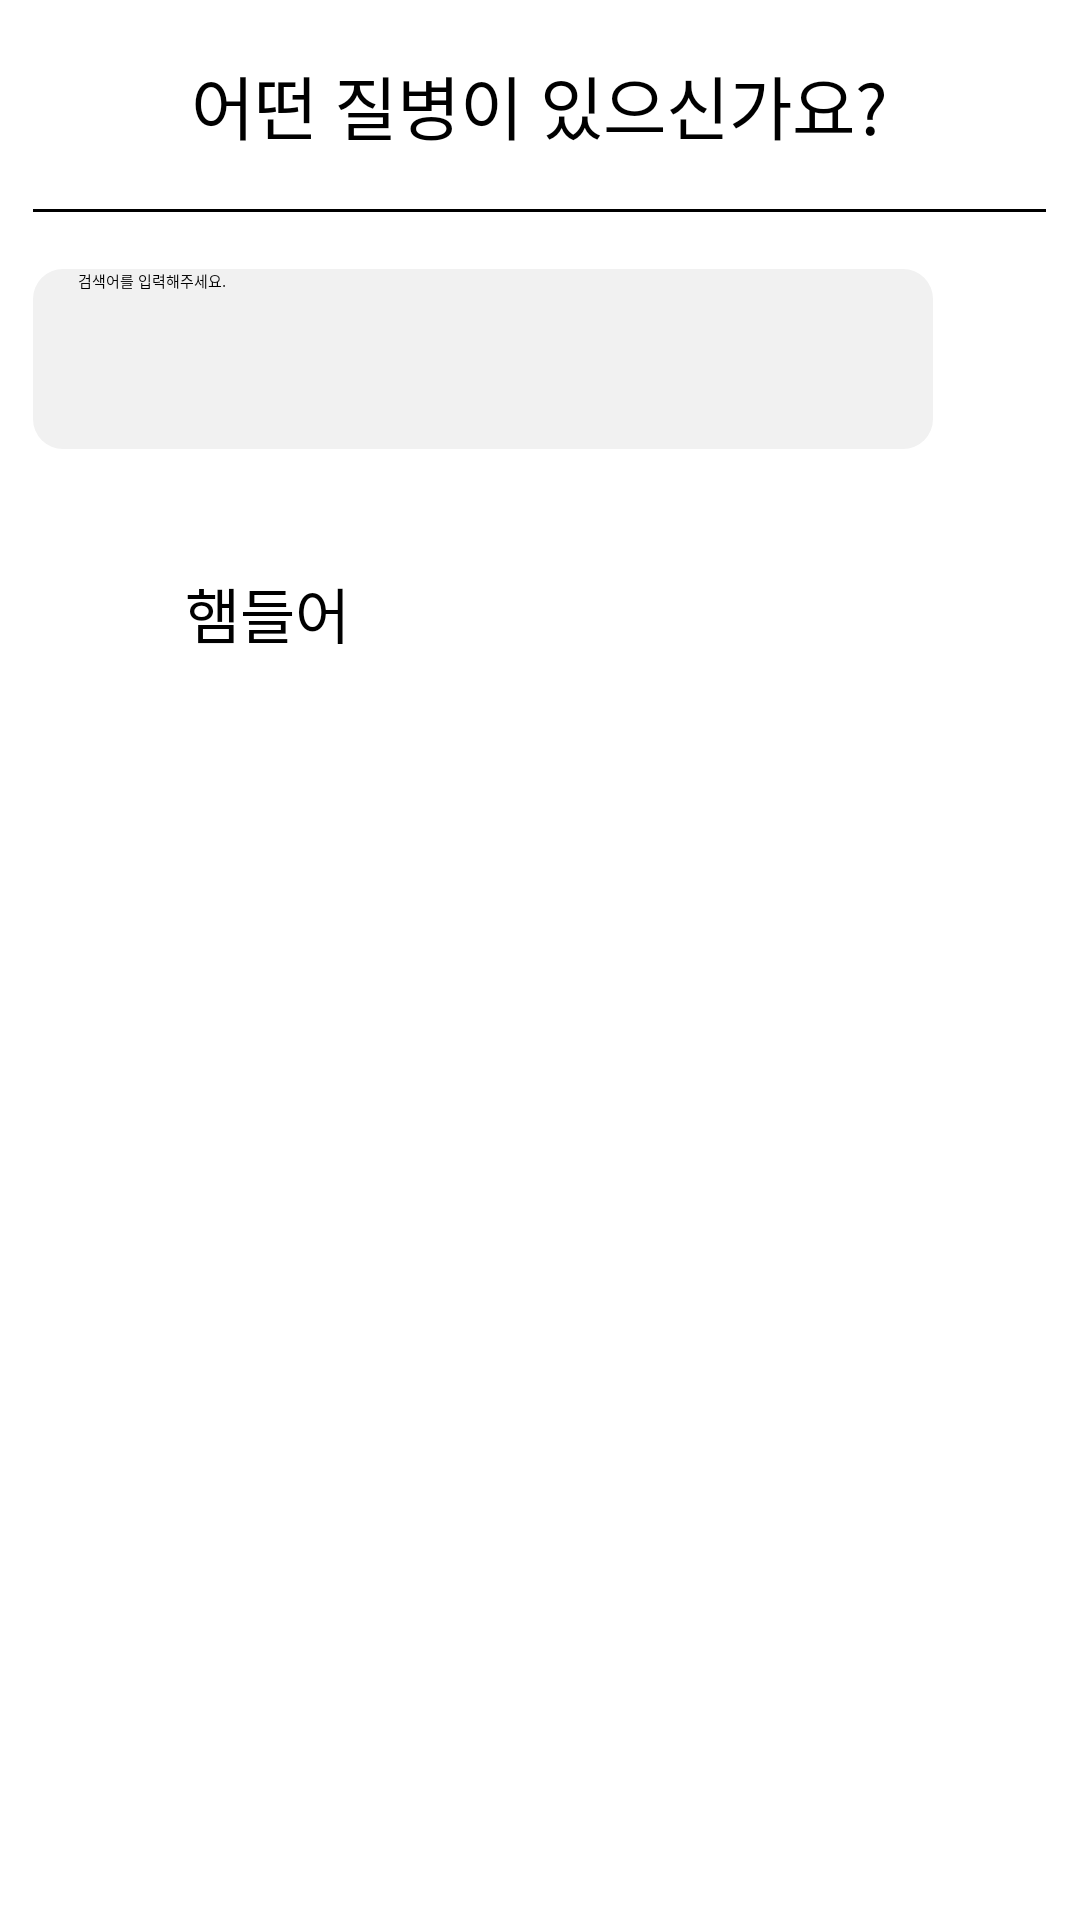

Produce the Android XML layout that renders to this screen, including the resource entries it uses.
<!-- AndroidManifest.xml: activity theme NoTitleBarTheme -->
<!-- res/layout/activity_add_info.xml -->
<?xml version="1.0" encoding="utf-8"?>
<LinearLayout xmlns:android="http://schemas.android.com/apk/res/android"
    xmlns:tools="http://schemas.android.com/tools"
    android:layout_width="match_parent"
    android:layout_height="match_parent"
    android:orientation="horizontal"
    tools:context=".AddInfoActivity">

    <LinearLayout
        android:layout_width="0dp"
        android:layout_height="match_parent"
        android:layout_weight="1" />

    <LinearLayout
        android:layout_width="0dp"
        android:layout_height="match_parent"
        android:layout_weight="30"
        android:orientation="vertical" >

        <LinearLayout
            android:layout_width="match_parent"
            android:layout_height="18dp" />

        <LinearLayout
            android:layout_width="match_parent"
            android:layout_height="wrap_content"
            android:orientation="horizontal">

            <LinearLayout
                android:layout_width="0dp"
                android:layout_height="match_parent"
                android:layout_weight="1"/>

            <TextView
                android:id="@+id/search_title"
                android:layout_width="0dp"
                android:layout_height="match_parent"
                android:layout_weight="8"
                android:text="어떤 질병이 있으신가요?"
                android:textSize="23dp"
                android:gravity="center"/>

            <LinearLayout
                android:layout_width="0dp"
                android:layout_height="match_parent"
                android:layout_weight="1" />

        </LinearLayout>

        <LinearLayout
            android:layout_width="match_parent"
            android:layout_height="18dp" />

        <TextView
            android:layout_width="match_parent"
            android:layout_height="1dp"
            android:background="@color/black" />

        <LinearLayout
            android:layout_width="match_parent"
            android:layout_height="19dp" />

        <LinearLayout
            android:layout_width="match_parent"
            android:layout_height="wrap_content"
            android:orientation="horizontal">

            <LinearLayout
                android:layout_width="0dp"
                android:layout_height="match_parent"
                android:layout_weight="10" />

            <FrameLayout
                android:layout_width="wrap_content"
                android:layout_height="match_parent">

                <EditText
                    android:id="@+id/edit_search"
                    android:layout_width="300dp"
                    android:layout_height="60dp"
                    android:hint="검색어를 입력해주세요."
                    android:background="@drawable/setting_menulist"
                    android:paddingLeft="15dp"
                    android:imeOptions="actionSearch"
                    android:inputType="text" />

                <ImageView
                    android:id="@+id/btn_search_cancel"
                    android:layout_width="15dp"
                    android:layout_height="15dp"
                    android:src="@drawable/btn_search_cancel"
                    android:layout_marginLeft="265dp"
                    android:layout_marginTop="23dp"
                    android:clickable="true" />


            </FrameLayout>

            <LinearLayout
                android:layout_width="15dp"
                android:layout_height="match_parent" />

            <ImageView
                android:id="@+id/btn_search"
                android:layout_width="50dp"
                android:layout_height="60dp"
                android:src="@drawable/setting_magnifier"
                android:clickable="true" />

            <LinearLayout
                android:layout_width="0dp"
                android:layout_height="match_parent"
                android:layout_weight="8" />

        </LinearLayout>


        <LinearLayout
            android:layout_width="match_parent"
            android:layout_height="23dp" />

        <LinearLayout
            android:layout_width="match_parent"
            android:layout_height="match_parent"
            android:orientation="horizontal" >

            <LinearLayout
                android:layout_width="0dp"
                android:layout_height="match_parent"
                android:layout_weight="1"/>

            <LinearLayout
                android:layout_width="0dp"
                android:layout_height="wrap_content"
                android:layout_weight="8"
                android:orientation="vertical">

                <CheckBox
                    android:layout_width="wrap_content"
                    android:layout_height="wrap_content"
                    android:text="햄들어"
                    android:textSize="20dp"
                    android:padding="17dp" />

            </LinearLayout>

            <LinearLayout
                android:layout_width="0dp"
                android:layout_height="match_parent"
                android:layout_weight="1"/>

            </LinearLayout>
        </LinearLayout>

    <LinearLayout
        android:layout_width="0dp"
        android:layout_height="match_parent"
        android:layout_weight="1" />

</LinearLayout>
<!-- resources referenced by this layout -->
<resources>
  <!-- drawable setting_menulist (drawable) -->
  <?xml version="1.0" encoding="utf-8"?>
  <shape xmlns:android="http://schemas.android.com/apk/res/android"
      android:shape="rectangle">
  
      <solid android:color="#F1F1F1" />
      <corners android:radius="10dp" />
  
  </shape>
  <!-- not gathered from this repository: default colours our renderer supplied (Android Studio template values) -->
  <color name="black">#FF000000</color>
</resources>
